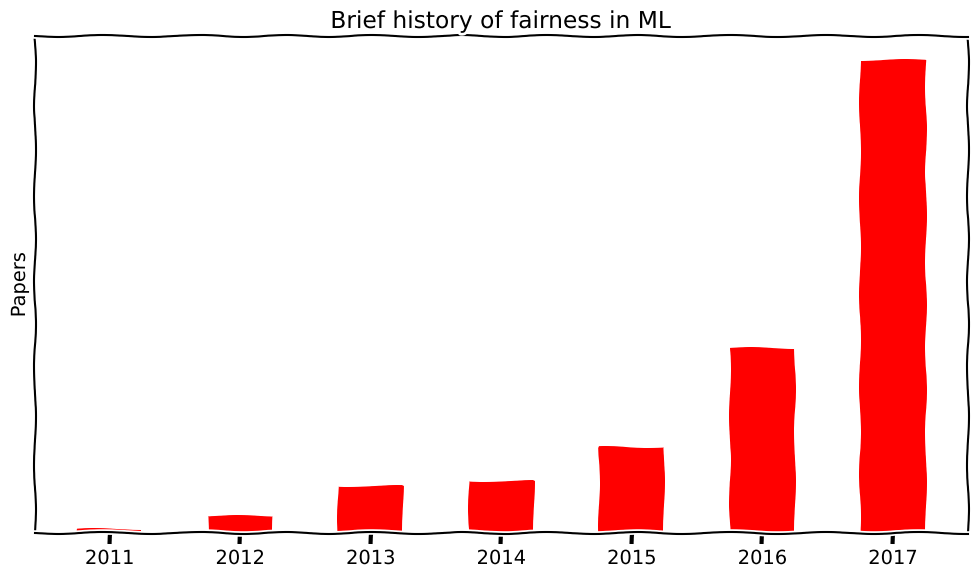

Recreate this plot in Python. (Note: this script raises an exception after producing the figure.)
import numpy as np
import matplotlib.pyplot as plt

file_prefix = '../assets/citcount'

fig = plt.figure(1, figsize=(10, 6))

citations = np.array([1, 4, 11, 12, 20, 43, 110])
index = np.arange(len(citations))
bar_width = 0.5

plt.xkcd()
plt.title('Brief history of fairness in ML')
plt.bar(index, citations, bar_width, color='r')
plt.ylabel('Papers')
plt.xticks(index, [2011, 2012, 2013, 2014, 2015, 2016, 2017])
plt.yticks([])
plt.tight_layout()
plt.savefig(file_prefix + '-1.svg')
plt.annotate('LOL FAIRNESS!!', xy=(1, 50))
plt.savefig(file_prefix + '-2.svg')
plt.annotate('OH, CRAP.', xy=(4, 70))
plt.savefig(file_prefix + '-3.svg')
plt.savefig(file_prefix + '-3.png')
